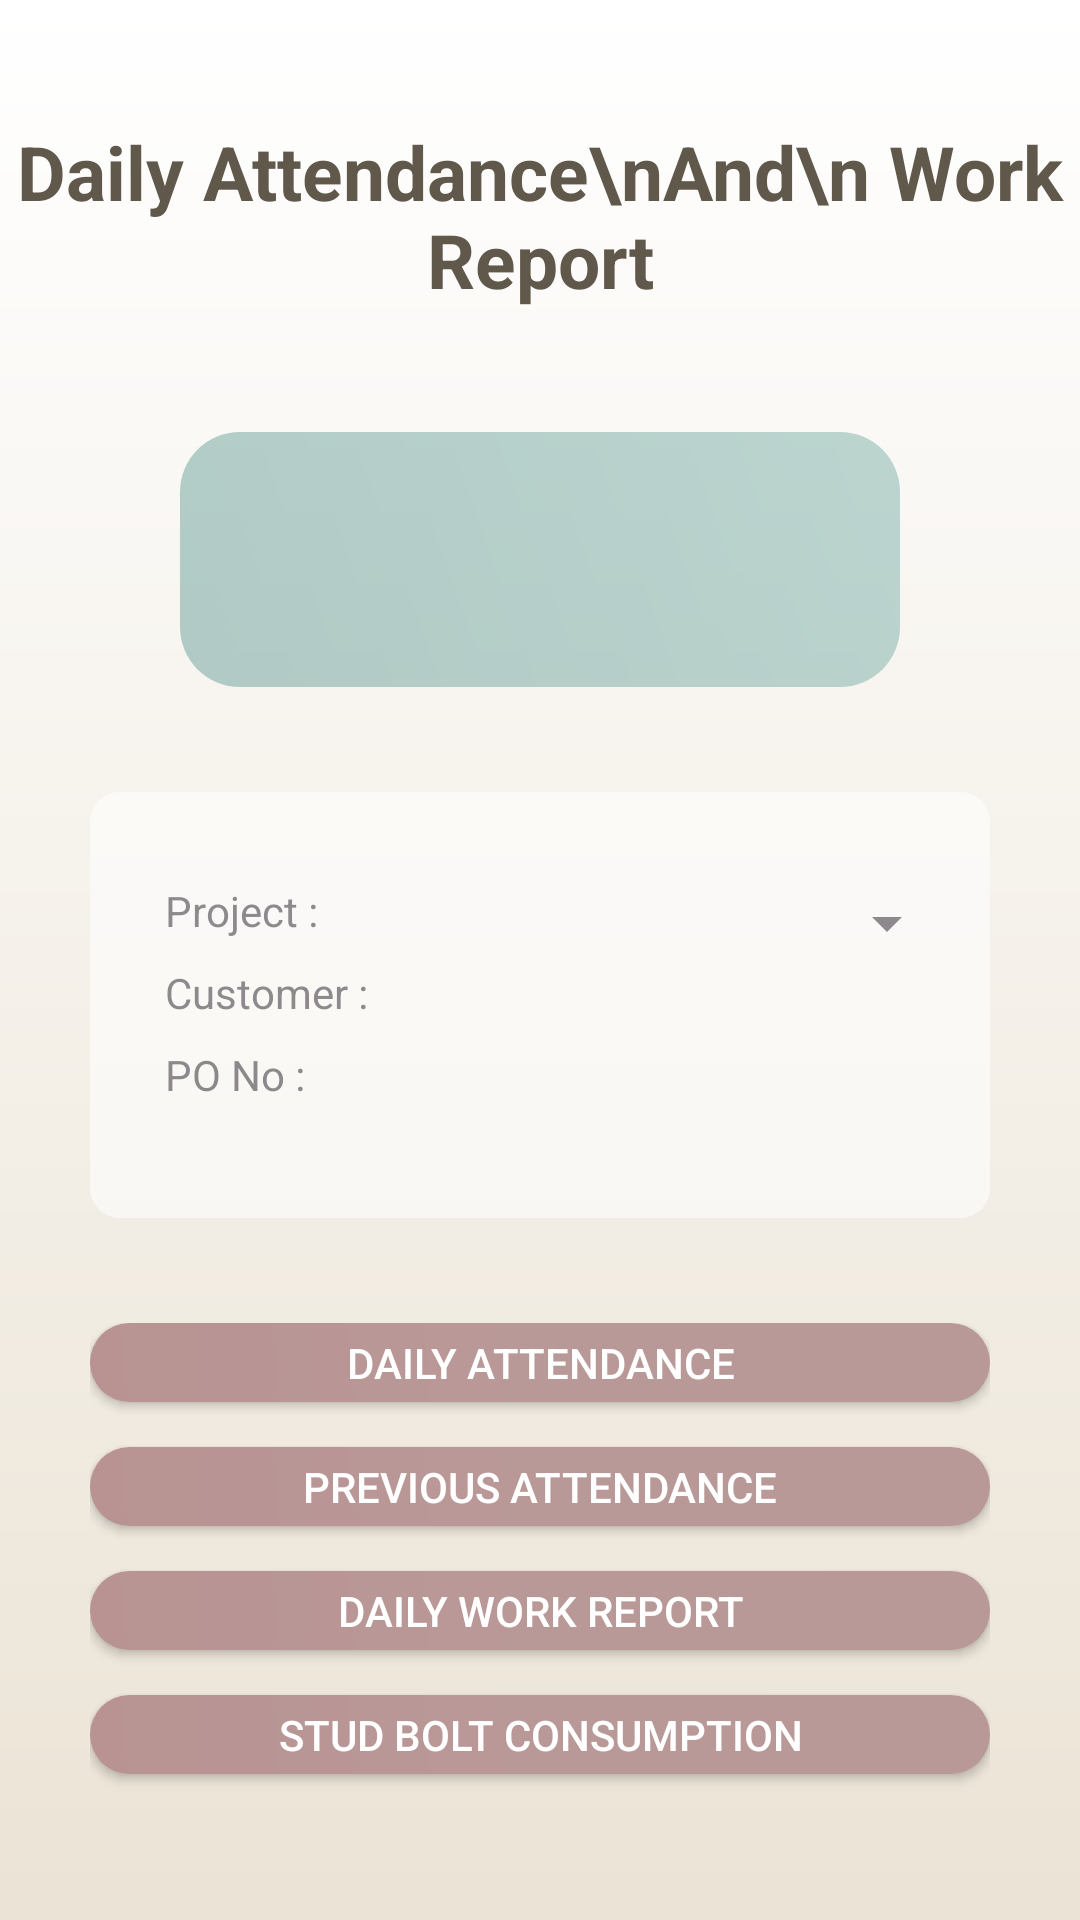

This screen was rendered from an Android layout file. Write that file and the resources it references.
<!-- AndroidManifest.xml: application theme Theme.Site_Supervisor -->
<!-- res/layout/activity_daily_project_details.xml -->
<?xml version="1.0" encoding="utf-8"?>
<LinearLayout xmlns:android="http://schemas.android.com/apk/res/android"
    xmlns:app="http://schemas.android.com/apk/res-auto"
    xmlns:tools="http://schemas.android.com/tools"
    android:id="@+id/main"
    android:orientation="vertical"
    android:weightSum="8"
    android:background="@drawable/background_gradient"
    android:layout_width="match_parent"
    android:layout_height="match_parent"
    tools:context=".DailyProjectDetailsActivity">

    <TextView
        android:textSize="25dp"
        style="@style/company_text"
        android:text="Daily Attendance\nAnd\n Work Report"
        android:layout_width="match_parent"
        android:layout_height="0dp"
        android:gravity="center"
        android:layout_weight="1.8"
        ></TextView>


    <LinearLayout
        android:orientation="vertical"
        android:weightSum="15"
        android:layout_marginLeft="30dp"
        android:layout_marginRight="30dp"
        android:layout_width="match_parent"
        android:layout_height="0dp"
        android:layout_weight="6.2"
        >

        <LinearLayout
            android:layout_width="match_parent"
            android:layout_height="0dp"
            android:orientation="vertical"
            android:layout_marginBottom="35dp"
            android:layout_weight="3"
            android:weightSum="1"
            >

            <TextView
                android:id="@+id/tvDate"
                android:gravity="center"
                android:textSize="30dp"
                android:layout_marginRight="30dp"
                android:layout_marginLeft="30dp"
                android:background="@drawable/date_box"
                android:alpha="0.58"
                android:textColor="@color/white"
                android:textStyle="bold"
                android:layout_width="match_parent"
                android:layout_height="0dp"
                android:layout_weight="1"
                ></TextView>

        </LinearLayout>

        <LinearLayout
            android:layout_width="match_parent"
            android:layout_height="0dp"
            android:paddingTop="30dp"
            android:paddingBottom="30dp"
            android:paddingLeft="25dp"
            android:layout_marginBottom="35dp"
            android:paddingRight="10dp"
            android:background="@drawable/profile_edittext"
            android:alpha="0.6"
            android:orientation="vertical"
            android:weightSum="3"
            android:layout_weight="5"
            >

            <LinearLayout
                android:orientation="horizontal"
                android:weightSum="2"
                android:layout_width="match_parent"
                android:layout_height="0dp"
                android:layout_weight="1"
                >

                <TextView
                    android:text="Project : "
                    android:layout_width="0dp"
                    style="@style/project_info_text"
                    android:layout_height="match_parent"
                    android:layout_weight="0.58"
                    ></TextView>

                <Spinner
                    android:id="@+id/spProject"
                    android:textAlignment="textStart"
                    style="@style/project_info_text"
                    android:layout_width="0dp"
                    android:popupBackground="@color/white"
                    android:layout_height="match_parent"
                    android:layout_weight="1.42"
                    ></Spinner>

            </LinearLayout>

            <LinearLayout
                android:orientation="horizontal"
                android:weightSum="2"
                android:layout_width="match_parent"
                android:layout_height="0dp"
                android:layout_weight="1"
                >

                <TextView
                    android:text="Customer : "
                    android:layout_width="0dp"
                    style="@style/project_info_text"
                    android:layout_height="match_parent"
                    android:layout_weight="0.7"
                    ></TextView>

                <TextView
                    android:id="@+id/tvCustomer"
                    android:layout_width="0dp"
                    style="@style/project_info_text"
                    android:layout_height="match_parent"
                    android:layout_weight="1.2"
                    ></TextView>

            </LinearLayout>

            <LinearLayout
                android:orientation="horizontal"
                android:weightSum="2"
                android:layout_width="match_parent"
                android:layout_height="0dp"
                android:layout_weight="1"
                >

                <TextView
                    android:text="PO No : "
                    android:layout_width="0dp"
                    style="@style/project_info_text"
                    android:layout_height="match_parent"
                    android:layout_weight="0.7"
                    ></TextView>

                <TextView
                    android:id="@+id/tvPONo"
                    android:layout_width="0dp"
                    style="@style/project_info_text"
                    android:layout_height="match_parent"
                    android:layout_weight="1.2"
                    ></TextView>

            </LinearLayout>

        </LinearLayout>


        <LinearLayout
            android:orientation="vertical"
            android:weightSum="4"
            android:layout_marginBottom="0dp"
            android:layout_width="match_parent"
            android:layout_height="0dp"
            android:layout_weight="6"
            >

            <Button
                android:id="@+id/btAttendance"
                android:text="Daily Attendance"
                style="@style/button_style"
                android:layout_marginBottom="15dp"
                android:background="@drawable/button3"
                android:layout_width="match_parent"
                android:layout_height="0dp"
                android:layout_weight="1"
                ></Button>

            <Button
                android:id="@+id/btPrevAttendance"
                android:text="Previous Attendance"
                android:layout_width="match_parent"
                style="@style/button_style"
                android:layout_marginBottom="15dp"
                android:background="@drawable/button3"
                android:layout_height="0dp"
                android:layout_weight="1"
                ></Button>

            <Button
                android:id="@+id/btWorkReport"
                android:text="Daily Work Report"
                style="@style/button_style"
                android:layout_marginBottom="15dp"
                android:background="@drawable/button3"
                android:layout_width="match_parent"
                android:layout_height="0dp"
                android:layout_weight="1"
                ></Button>

            <Button
                android:id="@+id/btBoltList"
                android:text="Stud Bolt Consumption"
                android:layout_width="match_parent"
                style="@style/button_style"
                android:layout_marginBottom="20dp"
                android:background="@drawable/button3"
                android:layout_height="0dp"
                android:layout_weight="1"
                ></Button>

        </LinearLayout>

    </LinearLayout>

</LinearLayout>
<!-- resources referenced by this layout -->
<resources>
  <color name="white">#FFFFFFFF</color>
  <!-- drawable background_gradient (drawable) -->
  <?xml version="1.0" encoding="utf-8"?>
  <shape xmlns:android="http://schemas.android.com/apk/res/android"
      android:shape="rectangle">
  
      <gradient
          android:startColor="@color/white"
          android:endColor="#EBE3D5"
          android:angle="270"
          ></gradient>
  
  </shape>
  <!-- drawable button3 (drawable) -->
  <?xml version="1.0" encoding="utf-8"?>
  <shape xmlns:android="http://schemas.android.com/apk/res/android"
      android:shape="rectangle">
  
      <corners
          android:radius="180dp"
          ></corners>
  
  
      <gradient
          android:startColor="#B89392"
          android:centerColor="#B99998"
          android:endColor="#B99998"
          android:angle="45"
          ></gradient>
  
  
  </shape>
  <!-- drawable date_box (drawable) -->
  <?xml version="1.0" encoding="utf-8"?>
  <shape xmlns:android="http://schemas.android.com/apk/res/android"
      android:shape="rectangle">
  
      <gradient
          android:startColor="#7DAAA5"
          android:endColor="#8FBBB4"
          android:angle="45"
          ></gradient>
  
      <corners
          android:radius="20dp"
          ></corners>
  
  </shape>
  <!-- drawable profile_edittext (drawable) -->
  <?xml version="1.0" encoding="utf-8"?>
  <shape xmlns:android="http://schemas.android.com/apk/res/android"
      android:shape="rectangle">
  
      <gradient
          android:startColor="@color/white"
          android:endColor="@color/white"
          ></gradient>
  
      <corners
          android:radius="10dp"
          ></corners>
  
  </shape>
  <style name="button_style">
          <item name="android:textColor">@color/white</item>
      </style>
  <style name="company_text">
          <item name="android:textSize">25dp</item>
          <item name="android:textColor">@color/text</item>
          <item name="android:textStyle">bold</item>
          <item name="android:gravity">center</item>
      </style>
  <style name="Theme.Site_Supervisor" parent="Base.Theme.Site_Supervisor" />
  <color name="text">#61584C</color>
  <style name="Base.Theme.Site_Supervisor" parent="Theme.Material3.DayNight.NoActionBar">
          
          
      </style>
</resources>
